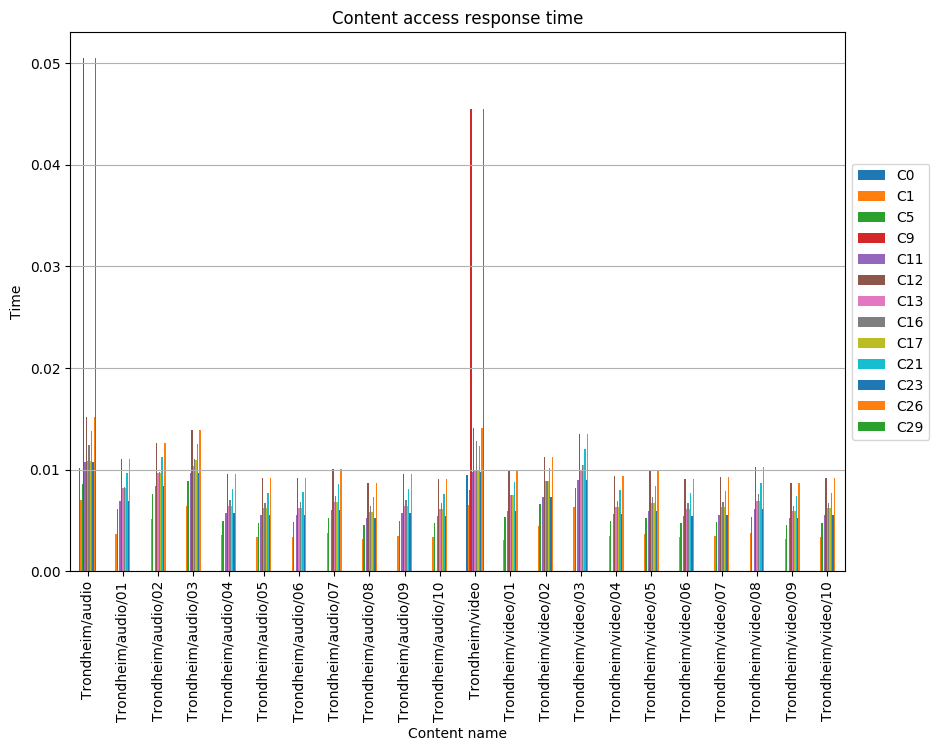

Values plotted in this chart, from the file beside it:
, C0, C1, C5, C9, C11, C12, C13, C16, C17, C21, C23, C26, C29
Trondheim/audio, 0.01021, 0.007019, 0.008614, 0.05053, 0.01074, 0.01522, 0.01089, 0.01241, 0.01089, 0.01378, 0.01074, 0.01522, 0.05053
Trondheim/audio/01, , 0.003627, 0.00613, , 0.006894, 0.01105, 0.008182, 0.008254, 0.008182, 0.009693, 0.006894, 0.01105, 
Trondheim/audio/02, , 0.00516, 0.007652, , 0.008418, 0.01259, 0.009704, 0.009786, 0.009704, 0.01122, 0.008418, 0.01259, 
Trondheim/audio/03, , 0.006425, 0.008916, , 0.009636, 0.01386, 0.01033, 0.01105, 0.01097, 0.01249, 0.009636, 0.01386, 
Trondheim/audio/04, , 0.003519, 0.004986, , 0.005719, 0.009532, 0.006452, 0.007039, 0.006452, 0.008065, 0.005719, 0.009532, 
Trondheim/audio/05, , 0.003381, 0.00479, , 0.005494, 0.009157, 0.006199, 0.006762, 0.006199, 0.007748, 0.005494, 0.009157, 
Trondheim/audio/06, , 0.003398, 0.004814, , 0.005522, 0.009204, 0.00623, 0.006797, 0.00623, 0.007788, 0.005522, 0.009204, 
Trondheim/audio/07, , 0.003727, 0.00528, , 0.006056, 0.01009, 0.006832, 0.007453, 0.006832, 0.00854, 0.006056, 0.01009, 
Trondheim/audio/08, , 0.003203, 0.004537, , 0.005204, 0.008674, 0.005871, 0.006405, 0.005871, 0.007339, 0.005204, 0.008674, 
Trondheim/audio/09, , 0.003517, 0.004983, , 0.005716, 0.009526, 0.006449, 0.007035, 0.006449, 0.008061, 0.005716, 0.009526, 
Trondheim/audio/10, , 0.003339, 0.00473, , 0.005426, 0.009043, 0.006121, 0.006678, 0.006121, 0.007652, 0.005426, 0.009043, 
Trondheim/video, 0.009436, 0.006487, 0.007962, 0.04545, 0.009763, 0.01411, 0.00989, 0.01278, 0.00989, 0.01238, 0.009763, 0.01411, 0.04545
Trondheim/video/01, , 0.003053, 0.005305, , 0.005962, 0.00987, 0.007545, 0.007545, 0.007545, 0.008817, 0.005962, 0.00987, 
Trondheim/video/02, , 0.004406, 0.006616, , 0.007279, 0.01122, 0.008856, 0.008856, 0.008856, 0.01016, 0.007279, 0.01122, 
Trondheim/video/03, , 0.006348, 0.008227, , 0.008945, 0.01351, 0.009968, 0.01047, 0.01047, 0.01205, 0.008945, 0.01351, 
Trondheim/video/04, , 0.003471, 0.004918, , 0.005641, 0.009402, 0.006364, 0.006943, 0.006364, 0.007955, 0.005641, 0.009402, 
Trondheim/video/05, , 0.003665, 0.005192, , 0.005956, 0.009927, 0.00672, 0.007331, 0.00672, 0.0084, 0.005956, 0.009927, 
Trondheim/video/06, , 0.003343, 0.004736, , 0.005432, 0.009053, 0.006128, 0.006685, 0.006128, 0.00766, 0.005432, 0.009053, 
Trondheim/video/07, , 0.003427, 0.004855, , 0.005569, 0.009282, 0.006283, 0.006854, 0.006283, 0.007854, 0.005569, 0.009282, 
Trondheim/video/08, , 0.003798, 0.00538, , 0.006171, 0.01029, 0.006963, 0.007596, 0.006963, 0.008703, 0.006171, 0.01029, 
Trondheim/video/09, , 0.003224, 0.004567, , 0.005238, 0.008731, 0.00591, 0.006447, 0.00591, 0.007388, 0.005238, 0.008731, 
Trondheim/video/10, , 0.003379, 0.004787, , 0.005491, 0.009152, 0.006195, 0.006758, 0.006195, 0.007744, 0.005491, 0.009152, 
